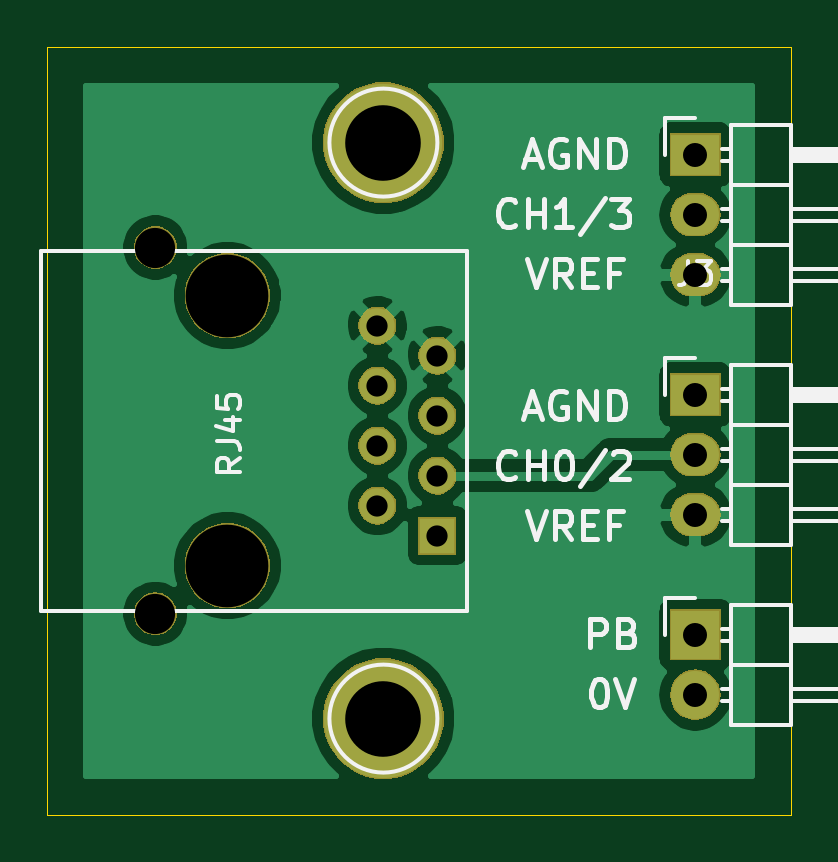
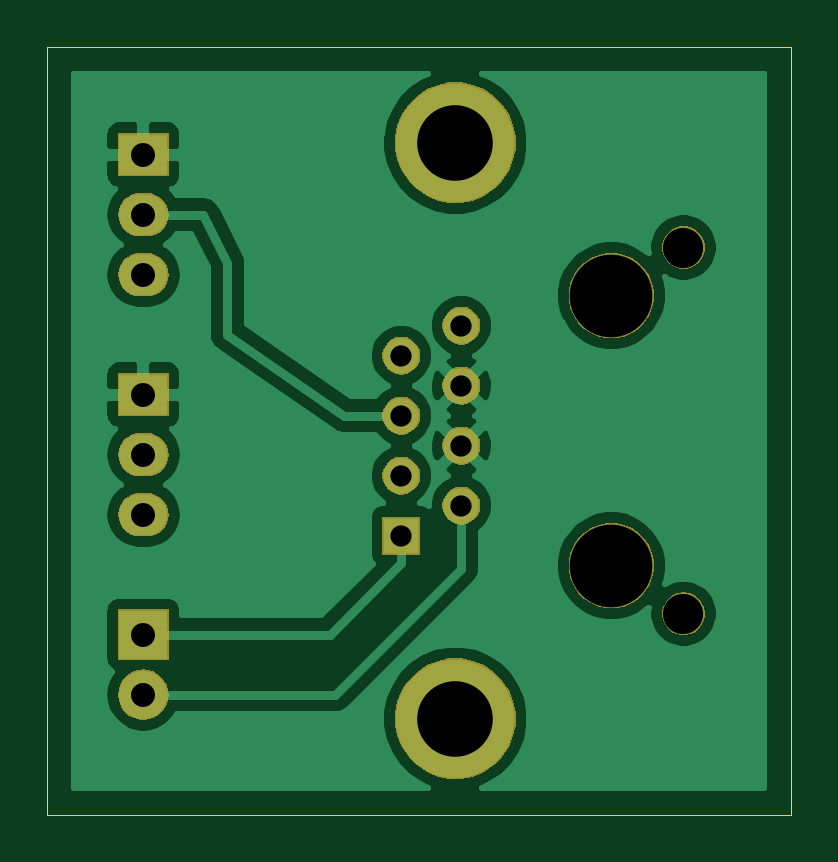
Circuit board: 11 layer files. Board 31.5 x 32.5 mm.
- bottom_copper: BBC Joystick Connector-B_Cu.gbr (40623 bytes)
- bottom_mask: BBC Joystick Connector-B_Mask.gbr (18442 bytes)
- paste: BBC Joystick Connector-B_Paste.gbr (508 bytes)
- bottom_silk: BBC Joystick Connector-B_SilkS.gbr (509 bytes)
- outline: BBC Joystick Connector-Edge_Cuts.gbr (699 bytes)
- top_copper: BBC Joystick Connector-F_Cu.gbr (36823 bytes)
- top_mask: BBC Joystick Connector-F_Mask.gbr (18442 bytes)
- paste: BBC Joystick Connector-F_Paste.gbr (508 bytes)
- top_silk: BBC Joystick Connector-F_SilkS.gbr (14230 bytes)
- drill: BBC Joystick Connector-NPTH.drl (383 bytes)
- drill: BBC Joystick Connector-PTH.drl (623 bytes)

=== bottom_copper: BBC Joystick Connector-B_Cu.gbr (40623 bytes, source omitted) ===
=== bottom_mask: BBC Joystick Connector-B_Mask.gbr (18442 bytes, source omitted) ===
=== paste: BBC Joystick Connector-B_Paste.gbr ===
G04 #@! TF.GenerationSoftware,KiCad,Pcbnew,(5.1.2-1)-1*
G04 #@! TF.CreationDate,2019-05-30T18:56:24+02:00*
G04 #@! TF.ProjectId,BBC Joystick Connector,42424320-4a6f-4797-9374-69636b20436f,rev?*
G04 #@! TF.SameCoordinates,Original*
G04 #@! TF.FileFunction,Paste,Bot*
G04 #@! TF.FilePolarity,Positive*
%FSLAX46Y46*%
G04 Gerber Fmt 4.6, Leading zero omitted, Abs format (unit mm)*
G04 Created by KiCad (PCBNEW (5.1.2-1)-1) date 2019-05-30 18:56:24*
%MOMM*%
%LPD*%
G04 APERTURE LIST*
G04 APERTURE END LIST*
M02*

=== bottom_silk: BBC Joystick Connector-B_SilkS.gbr ===
G04 #@! TF.GenerationSoftware,KiCad,Pcbnew,(5.1.2-1)-1*
G04 #@! TF.CreationDate,2019-05-30T18:56:24+02:00*
G04 #@! TF.ProjectId,BBC Joystick Connector,42424320-4a6f-4797-9374-69636b20436f,rev?*
G04 #@! TF.SameCoordinates,Original*
G04 #@! TF.FileFunction,Legend,Bot*
G04 #@! TF.FilePolarity,Positive*
%FSLAX46Y46*%
G04 Gerber Fmt 4.6, Leading zero omitted, Abs format (unit mm)*
G04 Created by KiCad (PCBNEW (5.1.2-1)-1) date 2019-05-30 18:56:24*
%MOMM*%
%LPD*%
G04 APERTURE LIST*
G04 APERTURE END LIST*
M02*

=== outline: BBC Joystick Connector-Edge_Cuts.gbr ===
G04 #@! TF.GenerationSoftware,KiCad,Pcbnew,(5.1.2-1)-1*
G04 #@! TF.CreationDate,2019-05-30T18:56:24+02:00*
G04 #@! TF.ProjectId,BBC Joystick Connector,42424320-4a6f-4797-9374-69636b20436f,rev?*
G04 #@! TF.SameCoordinates,Original*
G04 #@! TF.FileFunction,Profile,NP*
%FSLAX46Y46*%
G04 Gerber Fmt 4.6, Leading zero omitted, Abs format (unit mm)*
G04 Created by KiCad (PCBNEW (5.1.2-1)-1) date 2019-05-30 18:56:24*
%MOMM*%
%LPD*%
G04 APERTURE LIST*
%ADD10C,0.050000*%
G04 APERTURE END LIST*
D10*
X119888000Y-64516000D02*
X119888000Y-32004000D01*
X151384000Y-64516000D02*
X119888000Y-64516000D01*
X151384000Y-32004000D02*
X151384000Y-64516000D01*
X119888000Y-32004000D02*
X151384000Y-32004000D01*
M02*

=== top_copper: BBC Joystick Connector-F_Cu.gbr (36823 bytes, source omitted) ===
=== top_mask: BBC Joystick Connector-F_Mask.gbr (18442 bytes, source omitted) ===
=== paste: BBC Joystick Connector-F_Paste.gbr ===
G04 #@! TF.GenerationSoftware,KiCad,Pcbnew,(5.1.2-1)-1*
G04 #@! TF.CreationDate,2019-05-30T18:56:23+02:00*
G04 #@! TF.ProjectId,BBC Joystick Connector,42424320-4a6f-4797-9374-69636b20436f,rev?*
G04 #@! TF.SameCoordinates,Original*
G04 #@! TF.FileFunction,Paste,Top*
G04 #@! TF.FilePolarity,Positive*
%FSLAX46Y46*%
G04 Gerber Fmt 4.6, Leading zero omitted, Abs format (unit mm)*
G04 Created by KiCad (PCBNEW (5.1.2-1)-1) date 2019-05-30 18:56:23*
%MOMM*%
%LPD*%
G04 APERTURE LIST*
G04 APERTURE END LIST*
M02*

=== top_silk: BBC Joystick Connector-F_SilkS.gbr (14230 bytes, source omitted) ===
=== drill: BBC Joystick Connector-NPTH.drl ===
M48
; DRILL file {KiCad (5.1.2-1)-1} date Thursday, 30 May 2019 at 18:56:39
; FORMAT={-:-/ absolute / metric / decimal}
; #@! TF.CreationDate,2019-05-30T18:56:39+02:00
; #@! TF.GenerationSoftware,Kicad,Pcbnew,(5.1.2-1)-1
; #@! TF.FileFunction,NonPlated,1,2,NPTH
FMAT,2
METRIC
T1C1.700
T2C3.500
%
G90
G05
T1
X124.458Y-40.51
X124.458Y-56.01
T2
X127.508Y-42.545
X127.508Y-53.975
T0
M30

=== drill: BBC Joystick Connector-PTH.drl ===
M48
; DRILL file {KiCad (5.1.2-1)-1} date Thursday, 30 May 2019 at 18:56:39
; FORMAT={-:-/ absolute / metric / decimal}
; #@! TF.CreationDate,2019-05-30T18:56:39+02:00
; #@! TF.GenerationSoftware,Kicad,Pcbnew,(5.1.2-1)-1
; #@! TF.FileFunction,Plated,1,2,PTH
FMAT,2
METRIC
T1C0.899
T2C1.016
T3C3.200
%
G90
G05
T1
X133.858Y-43.815
X133.858Y-46.355
X133.858Y-48.895
X133.858Y-51.435
X136.398Y-45.085
X136.398Y-47.625
X136.398Y-50.165
X136.398Y-52.705
T2
X147.32Y-46.736
X147.32Y-49.276
X147.32Y-51.816
X147.32Y-56.896
X147.32Y-59.436
X147.32Y-36.576
X147.32Y-39.116
X147.32Y-41.656
T3
X134.112Y-36.068
X134.112Y-60.452
T0
M30

